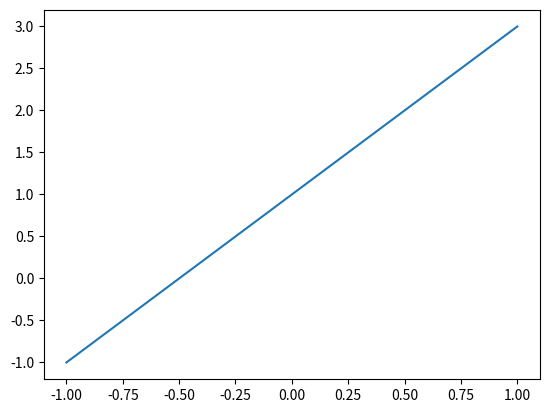
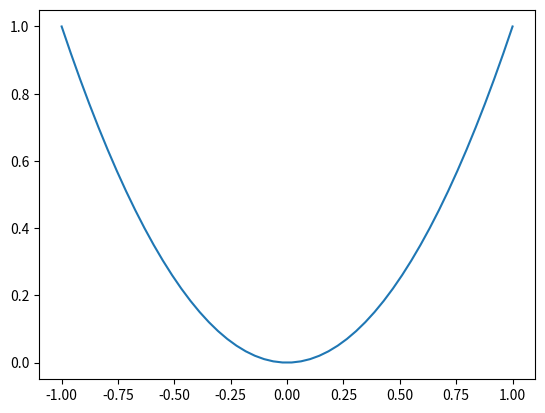
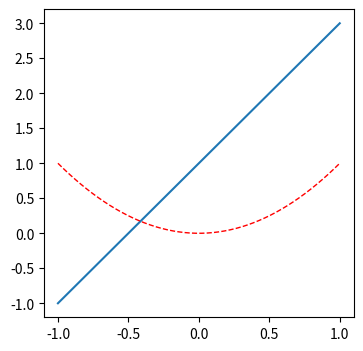

The matplotlib source for these figures, in order:
# _*_ coding:utf-8 _*_

import matplotlib.pyplot as plt
import numpy as np


# figure的使用
x = np.linspace(-1, 1, 50)
y1 = 2 * x + 1

# figure 1
plt.figure()
plt.plot(x, y1)


# figure 2
y2 = x**2
plt.figure()
plt.plot(x, y2)


# figure 3，指定figure的编号并指定figure的大小, 指定线的颜色, 宽度和类型
y2 = x**2
plt.figure(num = 5, figsize = (4, 4))
plt.plot(x, y1)
plt.plot(x, y2, color = 'red', linewidth = 1.0, linestyle = '--')
plt.show()